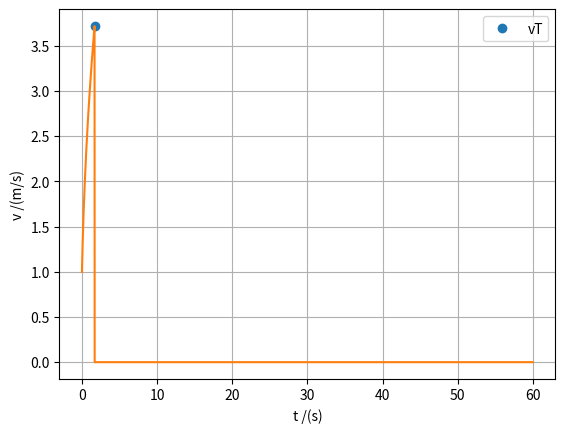

Python code for this plot:
import matplotlib.pyplot as plt
import numpy as np

# 12a) Empurrão inicial + descobrir a velocidade terminal 

v0 = 1 #m/s - empurrão inicial
m = 75
u = 0.004
Cres = 0.9
A = 0.3
p = 1.225
g = 9.8
P = 0.4*745.715
dt = 0.0001
t0 = 0
tf = 60
n = int((tf-t0)/dt)
tolerancia = 0.0001

t = np.linspace(t0, tf, n)
vx = np.zeros(n) # or np.empty(n)
ax = np.zeros(n)
x = np.zeros(n)
v = np.zeros(n)

vx[0] = v0
ax[0] = 0
v[0] = v0

for i in range(n-1):
    v[i] = np.sqrt(vx[i] **2)
    ax[i] = -u*g - (Cres*A*p*v[i]*vx[i])/(2*m) + P/(m*v[i])

    vx[i+1] = vx[i] +ax[i]*dt  
    
    # definir o ponto em que a variação é praticamente nula    
    if vx[i+1]-vx[i] < tolerancia:
        print("vT = {:0.2f}".format(vx[i]))
        plt.plot(t[i],vx[i], "o",label="vT")
        break



# for i in range(n-1):    
#     if vx[i+1]-vx[i] < tolerancia:
#         print("vT = {:0.2f}".format(vx[i]))
#         plt.plot(t[i],vx[i], "o",label="vT")
#         break

v[n-1] = np.sqrt(vx[n-1]**2)
print("Velocidade terminal = ",v[n-1])
   
# vt = np.max(vx)
# print("vt = ", vt, "m/s")

plt.plot(t, v)
plt.xlabel("t /(s)")
plt.ylabel("v /(m/s)")
plt.grid()
plt.legend()